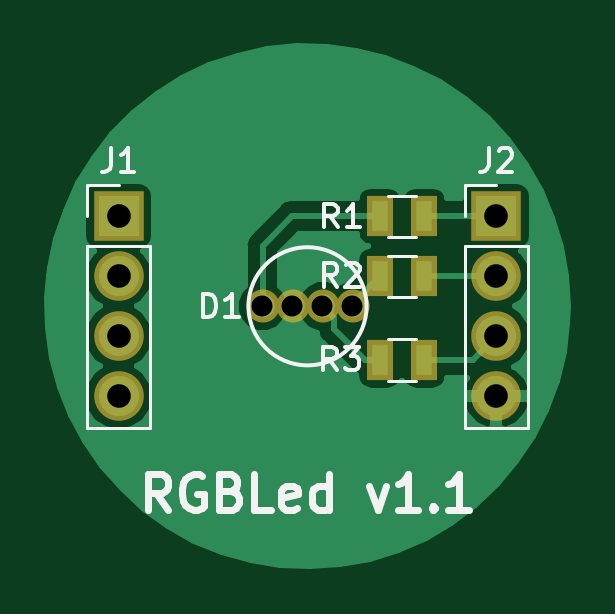
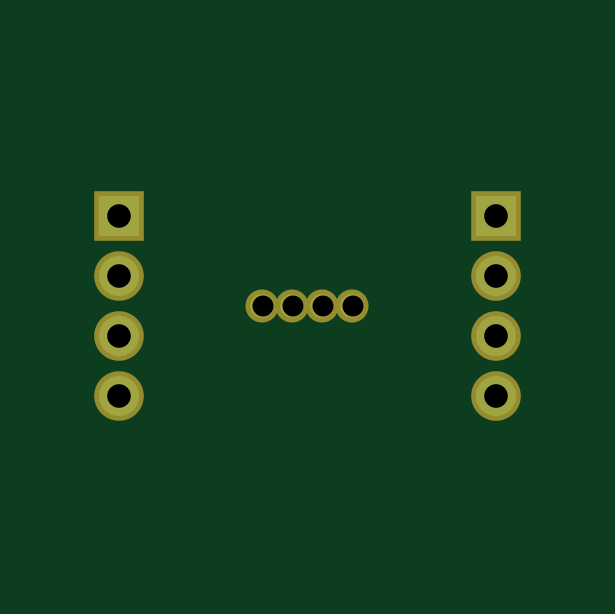
Circuit board: 8 layer files. Board 22.0 x 22.0 mm.
- bottom_copper: RGBLed_MDversion-B.Cu.gbr (1596 bytes)
- bottom_mask: RGBLed_MDversion-B.Mask.gbr (980 bytes)
- paste: RGBLed_MDversion-B.Paste.gbr (493 bytes)
- top_copper: RGBLed_MDversion-F.Cu.gbr (17031 bytes)
- top_mask: RGBLed_MDversion-F.Mask.gbr (1255 bytes)
- paste: RGBLed_MDversion-F.Paste.gbr (763 bytes)
- top_silk: RGBLed_MDversion-F.SilkS.gbr (7451 bytes)
- drill: RGBLed_MDversion-PTH.drl (223 bytes)

=== bottom_copper: RGBLed_MDversion-B.Cu.gbr ===
G04 #@! TF.GenerationSoftware,KiCad,Pcbnew,(5.0.0)*
G04 #@! TF.CreationDate,2018-11-17T14:12:32+01:00*
G04 #@! TF.ProjectId,RGBLed_MDversion,5247424C65645F4D4476657273696F6E,rev?*
G04 #@! TF.SameCoordinates,Original*
G04 #@! TF.FileFunction,Copper,L2,Bot,Signal*
G04 #@! TF.FilePolarity,Positive*
%FSLAX46Y46*%
G04 Gerber Fmt 4.6, Leading zero omitted, Abs format (unit mm)*
G04 Created by KiCad (PCBNEW (5.0.0)) date 11/17/18 14:12:32*
%MOMM*%
%LPD*%
G01*
G04 APERTURE LIST*
G04 #@! TA.AperFunction,ComponentPad*
%ADD10C,1.000000*%
G04 #@! TD*
G04 #@! TA.AperFunction,ComponentPad*
%ADD11O,1.700000X1.700000*%
G04 #@! TD*
G04 #@! TA.AperFunction,ComponentPad*
%ADD12R,1.700000X1.700000*%
G04 #@! TD*
G04 APERTURE END LIST*
D10*
G04 #@! TO.P,D1,3*
G04 #@! TO.N,Net-(D1-Pad3)*
X150635000Y-95000000D03*
G04 #@! TO.P,D1,4*
G04 #@! TO.N,Net-(D1-Pad4)*
X151905000Y-95000000D03*
G04 #@! TO.P,D1,1*
G04 #@! TO.N,Net-(D1-Pad1)*
X148095000Y-95000000D03*
G04 #@! TO.P,D1,2*
G04 #@! TO.N,+5V*
X149365000Y-95000000D03*
G04 #@! TD*
D11*
G04 #@! TO.P,J1,4*
G04 #@! TO.N,Net-(J1-Pad4)*
X142000000Y-98810000D03*
G04 #@! TO.P,J1,3*
G04 #@! TO.N,Net-(J1-Pad3)*
X142000000Y-96270000D03*
G04 #@! TO.P,J1,2*
G04 #@! TO.N,Net-(J1-Pad2)*
X142000000Y-93730000D03*
D12*
G04 #@! TO.P,J1,1*
G04 #@! TO.N,Net-(J1-Pad1)*
X142000000Y-91190000D03*
G04 #@! TD*
G04 #@! TO.P,J2,1*
G04 #@! TO.N,/R*
X158000000Y-91190000D03*
D11*
G04 #@! TO.P,J2,2*
G04 #@! TO.N,/G*
X158000000Y-93730000D03*
G04 #@! TO.P,J2,3*
G04 #@! TO.N,/B*
X158000000Y-96270000D03*
G04 #@! TO.P,J2,4*
G04 #@! TO.N,+5V*
X158000000Y-98810000D03*
G04 #@! TD*
M02*

=== bottom_mask: RGBLed_MDversion-B.Mask.gbr ===
G04 #@! TF.GenerationSoftware,KiCad,Pcbnew,(5.0.0)*
G04 #@! TF.CreationDate,2018-11-17T14:12:32+01:00*
G04 #@! TF.ProjectId,RGBLed_MDversion,5247424C65645F4D4476657273696F6E,rev?*
G04 #@! TF.SameCoordinates,Original*
G04 #@! TF.FileFunction,Soldermask,Bot*
G04 #@! TF.FilePolarity,Negative*
%FSLAX46Y46*%
G04 Gerber Fmt 4.6, Leading zero omitted, Abs format (unit mm)*
G04 Created by KiCad (PCBNEW (5.0.0)) date 11/17/18 14:12:32*
%MOMM*%
%LPD*%
G01*
G04 APERTURE LIST*
%ADD10C,1.400000*%
%ADD11O,2.100000X2.100000*%
%ADD12R,2.100000X2.100000*%
G04 APERTURE END LIST*
D10*
G04 #@! TO.C,D1*
X150635000Y-95000000D03*
X151905000Y-95000000D03*
X148095000Y-95000000D03*
X149365000Y-95000000D03*
G04 #@! TD*
D11*
G04 #@! TO.C,J1*
X142000000Y-98810000D03*
X142000000Y-96270000D03*
X142000000Y-93730000D03*
D12*
X142000000Y-91190000D03*
G04 #@! TD*
G04 #@! TO.C,J2*
X158000000Y-91190000D03*
D11*
X158000000Y-93730000D03*
X158000000Y-96270000D03*
X158000000Y-98810000D03*
G04 #@! TD*
M02*

=== paste: RGBLed_MDversion-B.Paste.gbr ===
G04 #@! TF.GenerationSoftware,KiCad,Pcbnew,(5.0.0)*
G04 #@! TF.CreationDate,2018-11-17T14:12:32+01:00*
G04 #@! TF.ProjectId,RGBLed_MDversion,5247424C65645F4D4476657273696F6E,rev?*
G04 #@! TF.SameCoordinates,Original*
G04 #@! TF.FileFunction,Paste,Bot*
G04 #@! TF.FilePolarity,Positive*
%FSLAX46Y46*%
G04 Gerber Fmt 4.6, Leading zero omitted, Abs format (unit mm)*
G04 Created by KiCad (PCBNEW (5.0.0)) date 11/17/18 14:12:32*
%MOMM*%
%LPD*%
G01*
G04 APERTURE LIST*
G04 APERTURE END LIST*
M02*

=== top_copper: RGBLed_MDversion-F.Cu.gbr (17031 bytes, source omitted) ===
=== top_mask: RGBLed_MDversion-F.Mask.gbr ===
G04 #@! TF.GenerationSoftware,KiCad,Pcbnew,(5.0.0)*
G04 #@! TF.CreationDate,2018-11-17T14:12:32+01:00*
G04 #@! TF.ProjectId,RGBLed_MDversion,5247424C65645F4D4476657273696F6E,rev?*
G04 #@! TF.SameCoordinates,Original*
G04 #@! TF.FileFunction,Soldermask,Top*
G04 #@! TF.FilePolarity,Negative*
%FSLAX46Y46*%
G04 Gerber Fmt 4.6, Leading zero omitted, Abs format (unit mm)*
G04 Created by KiCad (PCBNEW (5.0.0)) date 11/17/18 14:12:32*
%MOMM*%
%LPD*%
G01*
G04 APERTURE LIST*
%ADD10R,1.100000X1.700000*%
%ADD11C,1.400000*%
%ADD12O,2.100000X2.100000*%
%ADD13R,2.100000X2.100000*%
G04 APERTURE END LIST*
D10*
G04 #@! TO.C,R2*
X154950000Y-93730000D03*
X153050000Y-93730000D03*
G04 #@! TD*
D11*
G04 #@! TO.C,D1*
X150635000Y-95000000D03*
X151905000Y-95000000D03*
X148095000Y-95000000D03*
X149365000Y-95000000D03*
G04 #@! TD*
D10*
G04 #@! TO.C,R1*
X153050000Y-91190000D03*
X154950000Y-91190000D03*
G04 #@! TD*
G04 #@! TO.C,R3*
X153050000Y-97270000D03*
X154950000Y-97270000D03*
G04 #@! TD*
D12*
G04 #@! TO.C,J1*
X142000000Y-98810000D03*
X142000000Y-96270000D03*
X142000000Y-93730000D03*
D13*
X142000000Y-91190000D03*
G04 #@! TD*
G04 #@! TO.C,J2*
X158000000Y-91190000D03*
D12*
X158000000Y-93730000D03*
X158000000Y-96270000D03*
X158000000Y-98810000D03*
G04 #@! TD*
M02*

=== paste: RGBLed_MDversion-F.Paste.gbr ===
G04 #@! TF.GenerationSoftware,KiCad,Pcbnew,(5.0.0)*
G04 #@! TF.CreationDate,2018-11-17T14:12:32+01:00*
G04 #@! TF.ProjectId,RGBLed_MDversion,5247424C65645F4D4476657273696F6E,rev?*
G04 #@! TF.SameCoordinates,Original*
G04 #@! TF.FileFunction,Paste,Top*
G04 #@! TF.FilePolarity,Positive*
%FSLAX46Y46*%
G04 Gerber Fmt 4.6, Leading zero omitted, Abs format (unit mm)*
G04 Created by KiCad (PCBNEW (5.0.0)) date 11/17/18 14:12:32*
%MOMM*%
%LPD*%
G01*
G04 APERTURE LIST*
%ADD10R,0.700000X1.300000*%
G04 APERTURE END LIST*
D10*
G04 #@! TO.C,R2*
X154950000Y-93730000D03*
X153050000Y-93730000D03*
G04 #@! TD*
G04 #@! TO.C,R1*
X153050000Y-91190000D03*
X154950000Y-91190000D03*
G04 #@! TD*
G04 #@! TO.C,R3*
X153050000Y-97270000D03*
X154950000Y-97270000D03*
G04 #@! TD*
M02*

=== top_silk: RGBLed_MDversion-F.SilkS.gbr (7451 bytes, source omitted) ===
=== drill: RGBLed_MDversion-PTH.drl ===
M48
INCH,TZ
T1C0.0350
T2C0.0394
%
G90
G05
T1
X58305Y-37402
X58805Y-37402
X59305Y-37402
X59805Y-37402
T2
X62205Y-35902
X62205Y-36902
X62205Y-37902
X62205Y-38902
X55906Y-35902
X55906Y-36902
X55906Y-37902
X55906Y-38902
T0
M30

